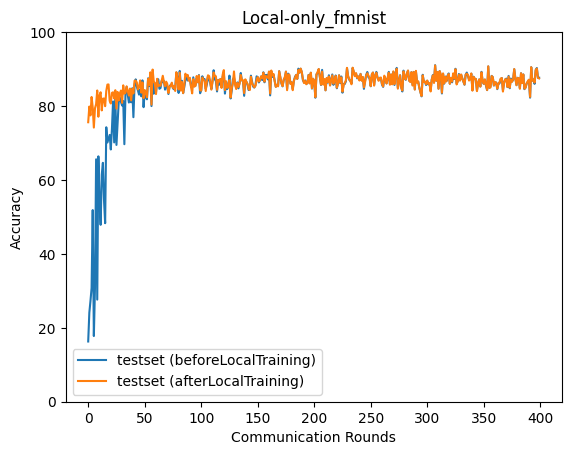

The data file committed next to this chart (first rows):
epoch, accuracy_test_before, accuracy_test_after
0, 16.29, 75.62
1, 24.09, 79.86
2, 27.23, 77.46
3, 30.77, 82.46
4, 51.85, 79.63
5, 17.77, 74.18
6, 30.83, 79.38
7, 65.59, 80.52
8, 27.63, 84.21
9, 66.39, 77.11
10, 54.46, 82.92
11, 47.86, 83.73
12, 61.42, 78.82
13, 64.63, 81.99
14, 54.45, 82.05
15, 48.3, 79.96
16, 74.26, 84.1
17, 70.13, 85.81
18, 71.14, 85.85
19, 72.19, 81.4
20, 68.25, 80.69
21, 73.75, 83.56
22, 81.24, 83.72
23, 70.16, 82.07
24, 82.79, 84.28
25, 69.48, 79.3
26, 75.06, 83.82
27, 81.09, 81.5
28, 82.29, 83.45
29, 81.11, 84.2
30, 80.13, 80.85
31, 81.38, 85.6
32, 69.67, 83.37
33, 83.41, 83.53
34, 85.19, 85.34
35, 82.96, 84.07
36, 80.95, 82.83
37, 82.82, 84.73
38, 81.02, 81.53
39, 84.81, 84.67
40, 76.98, 83.41
41, 85.61, 86.83
42, 87.22, 86.88
43, 85.29, 86.38
44, 84.25, 84.49
45, 83.08, 85.14
46, 84.47, 86.94
47, 82.63, 83.63
48, 86.95, 86.39
49, 79.69, 82.14
50, 83.93, 84.34
51, 82.4, 83.47
52, 81.83, 82.36
53, 87.5, 87.36
54, 85.41, 85.73
55, 88.97, 89.12
56, 80.0, 80.4
57, 87.85, 89.87
58, 83.34, 86.68
59, 86.15, 86.09
... 340 more rows
